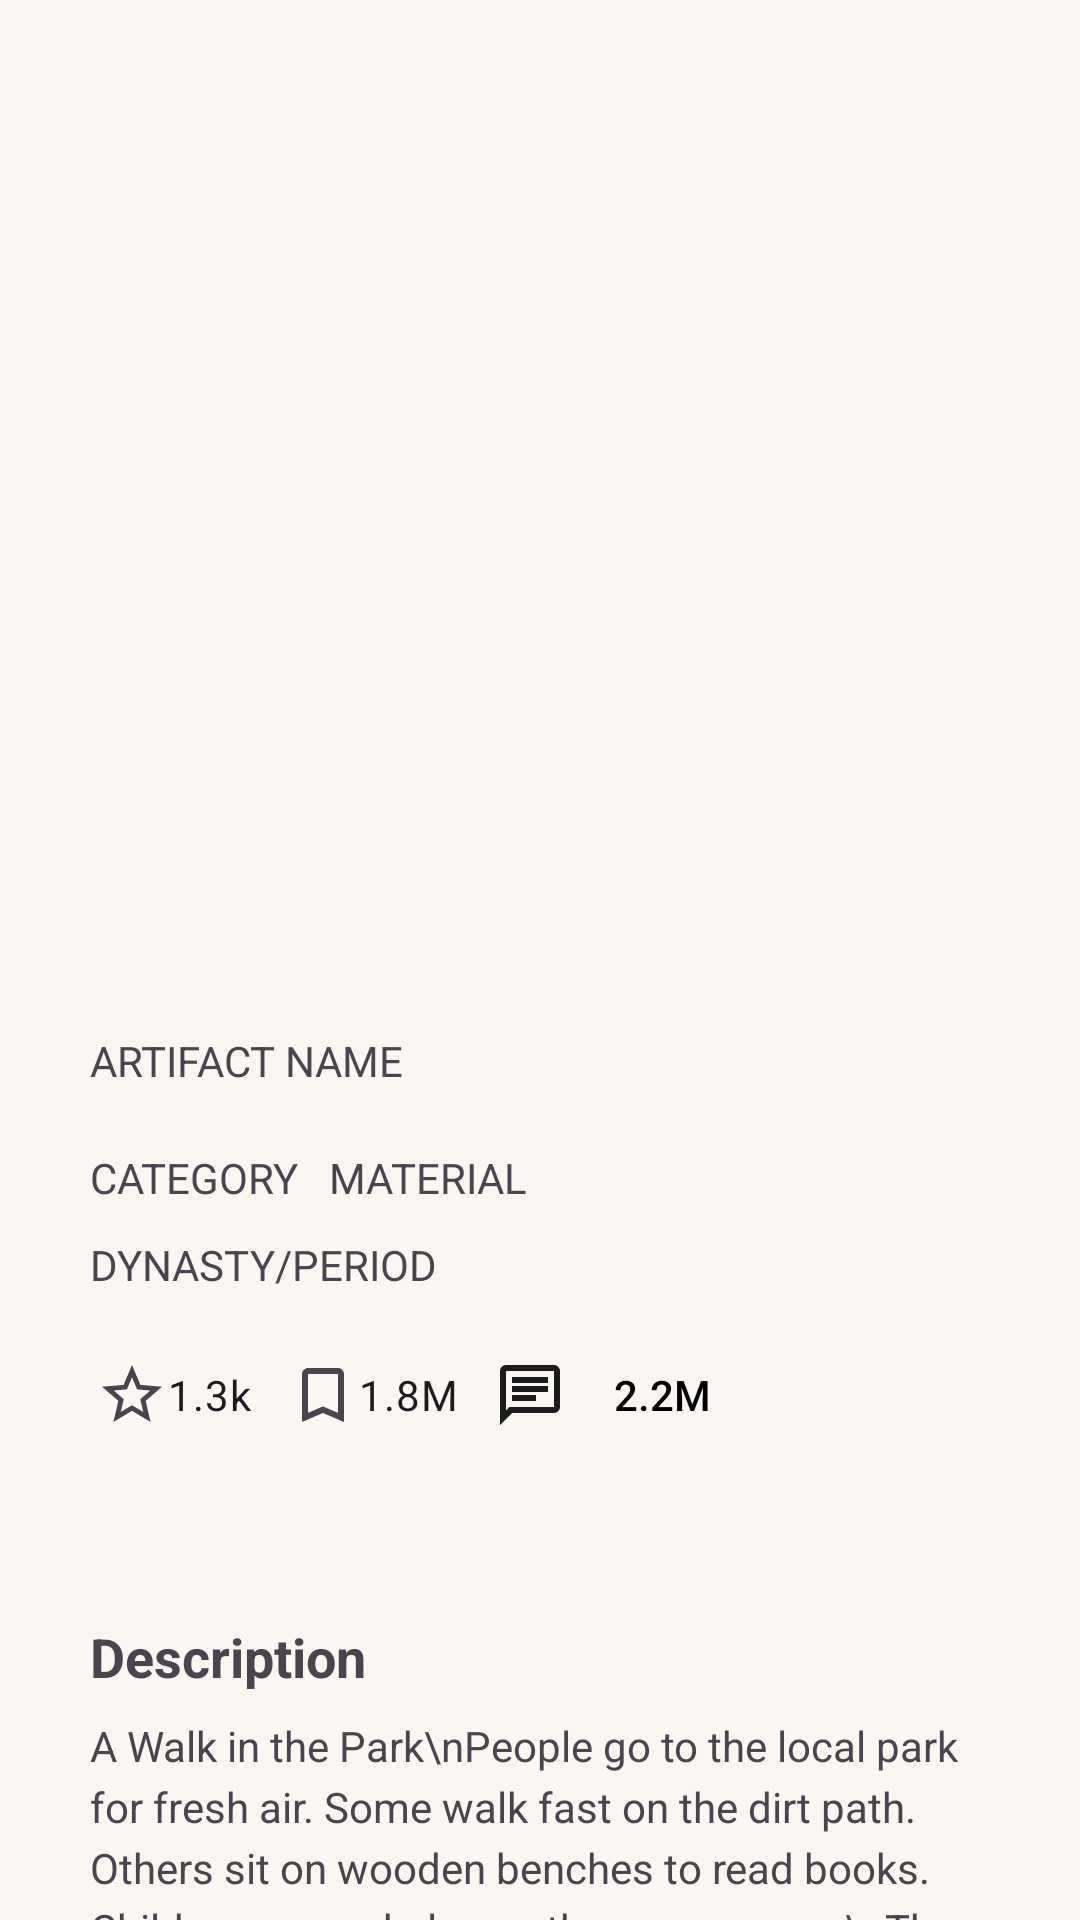

Reconstruct the res/layout file that produces this screen, plus the resources it refers to.
<!-- AndroidManifest.xml: application theme Theme.B07group6 -->
<!-- res/layout/test_artifact_view.xml -->
<?xml version="1.0" encoding="utf-8"?>
<androidx.core.widget.NestedScrollView xmlns:android="http://schemas.android.com/apk/res/android"
    xmlns:app="http://schemas.android.com/apk/res-auto"
    xmlns:tools="http://schemas.android.com/tools"
    android:layout_width="match_parent"
    android:layout_height="match_parent">

    <androidx.constraintlayout.widget.ConstraintLayout
        android:layout_width="match_parent"
        android:layout_height="wrap_content"
        android:id="@+id/rootConstraintLayout">

        <ImageView
            android:id="@+id/artifactImage"
            android:layout_width="match_parent"
            android:layout_height="300dp"
            android:layout_marginTop="24dp"
            app:layout_constraintEnd_toEndOf="parent"
            app:layout_constraintHorizontal_bias="0.392"
            app:layout_constraintStart_toStartOf="parent"
            app:layout_constraintTop_toTopOf="parent"
            tools:srcCompat="@tools:sample/backgrounds/scenic" />

        <TextView
            android:id="@+id/artifactName"
            android:layout_width="wrap_content"
            android:layout_height="wrap_content"
            android:layout_marginStart="30dp"
            android:layout_marginTop="20dp"
            android:text="ARTIFACT NAME"
            app:layout_constraintStart_toStartOf="parent"
            app:layout_constraintTop_toBottomOf="@+id/artifactImage" />

        <TextView
            android:id="@+id/textView4"
            android:layout_width="wrap_content"
            android:layout_height="wrap_content"
            android:layout_marginStart="30dp"
            android:layout_marginTop="20dp"
            android:text="CATEGORY"
            app:layout_constraintStart_toStartOf="parent"
            app:layout_constraintTop_toBottomOf="@+id/artifactName" />

        <TextView
            android:id="@+id/textView5"
            android:layout_width="wrap_content"
            android:layout_height="wrap_content"
            android:layout_marginStart="10dp"
            android:layout_marginTop="20dp"
            android:text="MATERIAL"
            app:layout_constraintStart_toEndOf="@+id/textView4"
            app:layout_constraintTop_toBottomOf="@+id/artifactName" />

        <TextView
            android:id="@+id/textView6"
            android:layout_width="wrap_content"
            android:layout_height="wrap_content"
            android:layout_marginStart="30dp"
            android:layout_marginTop="10dp"
            android:text="DYNASTY/PERIOD"
            app:layout_constraintStart_toStartOf="parent"
            app:layout_constraintTop_toBottomOf="@+id/textView5" />

        <LinearLayout
            android:id="@+id/linearLayout"
            android:layout_width="wrap_content"
            android:layout_height="75dp"
            android:layout_marginStart="20dp"
            android:layout_marginTop="10dp"
            android:orientation="horizontal"
            app:layout_constraintStart_toStartOf="parent"
            app:layout_constraintTop_toBottomOf="@+id/textView6">

            <CheckBox
                android:id="@+id/likesButtonAndCount"
                android:layout_width="wrap_content"
                android:layout_height="wrap_content"
                android:layout_marginStart="12dp"
                android:paddingRight="12dp"
                android:button="@drawable/ic_favorite_activatable"
                android:text="1.3k" />

            <CheckBox
                android:id="@+id/savesButtonAndCount"
                android:layout_width="wrap_content"
                android:layout_height="wrap_content"
                android:paddingRight="12dp"
                android:button="@drawable/ic_bookmark"
                android:text="1.8M" />

            <Button
                android:id="@+id/commentsButtonAndCount"
                android:layout_width="wrap_content"
                android:layout_height="wrap_content"
                android:background="#00FFFFFF"
                android:drawableLeft="@drawable/ic_comment"
                android:paddingLeft="0dp"
                android:text="2.2M"
                android:textColor="@color/black" />

        </LinearLayout>

        

        <TextView
            android:id="@+id/descriptionHeader"
            android:layout_width="wrap_content"
            android:layout_height="wrap_content"
            android:layout_marginStart="30dp"
            android:layout_marginTop="24dp"
            android:text="Description"
            android:textSize="18sp"
            android:textStyle="bold"
            app:layout_constraintStart_toStartOf="parent"
            app:layout_constraintTop_toBottomOf="@+id/linearLayout" />

        <TextView
            android:id="@+id/descriptionText"
            android:layout_width="0dp"
            android:layout_height="wrap_content"
            android:layout_marginStart="30dp"
            android:layout_marginEnd="30dp"
            android:layout_marginTop="8dp"
            android:lineSpacingExtra="4dp"
            android:textSize="14sp"
            android:maxLines="4"
            android:ellipsize="end"
            android:text="A Walk in the Park\nPeople go to the local park for fresh air. Some walk fast on the dirt path. Others sit on wooden benches to read books. Children run and play on the green grass.\nThe Value of Reading\nReading books helps people learn new things. Every page opens a door to a different world. Stories teach us about other places and people. Knowledge grows stronger with each new book we finish.\nEvening Calm\nThe day ends as the sky turns orange and pink. Shadows stretch long across the ground. Lights turn on in the cozy houses. Night brings a deep and peaceful calm."
            app:layout_constraintStart_toStartOf="parent"
            app:layout_constraintEnd_toEndOf="parent"
            app:layout_constraintTop_toBottomOf="@+id/descriptionHeader" />

        <TextView
            android:id="@+id/viewMoreButton"
            android:layout_width="wrap_content"
            android:layout_height="wrap_content"
            android:layout_marginStart="30dp"
            android:layout_marginTop="6dp"
            android:padding="4dp"
            android:text="View more"
            android:textStyle="bold"
            android:textColor="#0066CC"
            app:layout_constraintStart_toStartOf="parent"
            app:layout_constraintTop_toBottomOf="@+id/descriptionText" />

        

        <View
            android:id="@+id/commentsDivider"
            android:layout_width="0dp"
            android:layout_height="1dp"
            android:layout_marginStart="30dp"
            android:layout_marginEnd="30dp"
            android:layout_marginTop="20dp"
            android:background="#E0E0E0"
            app:layout_constraintStart_toStartOf="parent"
            app:layout_constraintEnd_toEndOf="parent"
            app:layout_constraintTop_toBottomOf="@+id/viewMoreButton" />

        <TextView
            android:id="@+id/commentsHeader"
            android:layout_width="wrap_content"
            android:layout_height="wrap_content"
            android:layout_marginStart="30dp"
            android:layout_marginTop="16dp"
            android:text="Comments"
            android:textSize="18sp"
            android:textStyle="bold"
            app:layout_constraintStart_toStartOf="parent"
            app:layout_constraintTop_toBottomOf="@+id/commentsDivider" />

        
        <LinearLayout
            android:id="@+id/commentsContainer"
            android:layout_width="0dp"
            android:layout_height="wrap_content"
            android:layout_marginStart="30dp"
            android:layout_marginEnd="30dp"
            android:layout_marginTop="8dp"
            android:layout_marginBottom="24dp"
            android:orientation="vertical"
            app:layout_constraintStart_toStartOf="parent"
            app:layout_constraintEnd_toEndOf="parent"
            app:layout_constraintTop_toBottomOf="@+id/commentsHeader"
            app:layout_constraintBottom_toBottomOf="parent" />

    </androidx.constraintlayout.widget.ConstraintLayout>
</androidx.core.widget.NestedScrollView>
<!-- resources referenced by this layout -->
<resources>
  <color name="black">#FF000000</color>
  <!-- drawable ic_bookmark (drawable) -->
  <vector xmlns:android="http://schemas.android.com/apk/res/android" android:height="24dp" android:tint="#000000" android:viewportHeight="960" android:viewportWidth="960" android:width="24dp">
  
      <path android:fillColor="@android:color/white" android:pathData="M200,840L200,200Q200,167 223.5,143.5Q247,120 280,120L680,120Q713,120 736.5,143.5Q760,167 760,200L760,840L480,720L200,840ZM280,718L480,632L680,718L680,200Q680,200 680,200Q680,200 680,200L280,200Q280,200 280,200Q280,200 280,200L280,718ZM280,200L280,200Q280,200 280,200Q280,200 280,200L680,200Q680,200 680,200Q680,200 680,200L680,200L480,200L280,200Z"/>
  
  </vector>
  <!-- drawable ic_favorite_activatable (drawable) -->
  <?xml version='1.0' encoding='UTF-8'?>
  <selector xmlns:android="http://schemas.android.com/apk/res/android">
      <item android:drawable="@drawable/ic_favorite_empty"
          android:state_activated="false" android:state_enabled="true"/>
      <item android:drawable="@drawable/ic_favorite"
          android:state_activated="true" android:state_enabled="true"/>
      <item android:drawable="@drawable/ic_favorite"
          android:state_activated="true" android:state_enabled="false"/>
      <item android:drawable="@drawable/ic_imported_favorite"
          android:state_activated="false" android:state_enabled="false"/>
  </selector>
  <style name="Theme.B07group6" parent="Base.Theme.B07group6" />
  <color name="text_primary">#1C1C1C</color>
  <color name="surface">#FFFFFF</color>
  <!-- drawable ic_favorite_empty (drawable) -->
  <?xml version="1.0" encoding="utf-8"?>
  <vector xmlns:android="http://schemas.android.com/apk/res/android"
      android:width="24dp"
      android:height="24dp"
      android:viewportWidth="24.0"
      android:viewportHeight="24.0">
      <path
          android:fillColor="#FF000000"
          android:pathData="M22 9.24l-7.19-.62L12 2 9.19 8.63 2 9.24l5.46 4.73L5.82 21 12 17.27 18.18 21l-1.63-7.03L22 9.24zM12 15.4l-3.76 2.27 1-4.28-3.32-2.88 4.38-.38L12 6.1l1.71 4.04 4.38.38-3.32 2.88 1 4.28L12 15.4z"/>
  </vector>
  <!-- drawable ic_favorite (drawable) -->
  <?xml version="1.0" encoding="utf-8"?>
  <vector xmlns:android="http://schemas.android.com/apk/res/android"
      android:width="24dp"
      android:height="24dp"
      android:viewportWidth="24.0"
      android:viewportHeight="24.0">
      <path
          android:fillColor="#FF000000"
          android:pathData="M12 17.27L18.18 21l-1.64-7.03L22 9.24l-7.19-.61L12 2 9.19 8.63 2 9.24l5.46 4.73L5.82 21z"/>
  </vector>
  <!-- drawable ic_imported_favorite (drawable) -->
  <?xml version="1.0" encoding="utf-8"?>
  <vector xmlns:android="http://schemas.android.com/apk/res/android"
      android:width="24dp"
      android:height="24dp"
      android:viewportWidth="24.0"
      android:viewportHeight="24.0">
      <path android:pathData="M17 3H7c-1.1 0-1.99.9-1.99 2L5 21l7-3 7 3V5c0-1.1-.9-2-2-2z"
          android:fillColor="#ff000000"/>
  </vector>
  <style name="Base.Theme.B07group6" parent="Theme.Material3.DayNight.NoActionBar">
          <item name="colorPrimary">@color/primary</item>
          <item name="colorOnPrimary">@color/on_primary</item>
          <item name="colorPrimaryVariant">@color/primary_variant</item>
  
          <item name="colorSecondary">@color/accent</item>
          <item name="colorOnSecondary">@color/on_accent</item>
  
          <item name="android:colorBackground">@color/background</item>
          <item name="colorSurface">@color/surface</item>
  
          <item name="colorError">@color/error</item>
      </style>
  <color name="primary">#8B2131</color>
  <color name="on_primary">#FFFFFF</color>
  <color name="primary_variant">#6E1A26</color>
  <color name="accent">#C9A24B</color>
  <color name="on_accent">#1C1C1C</color>
  <color name="background">#FAF7F2</color>
  <color name="error">#B00020</color>
</resources>
